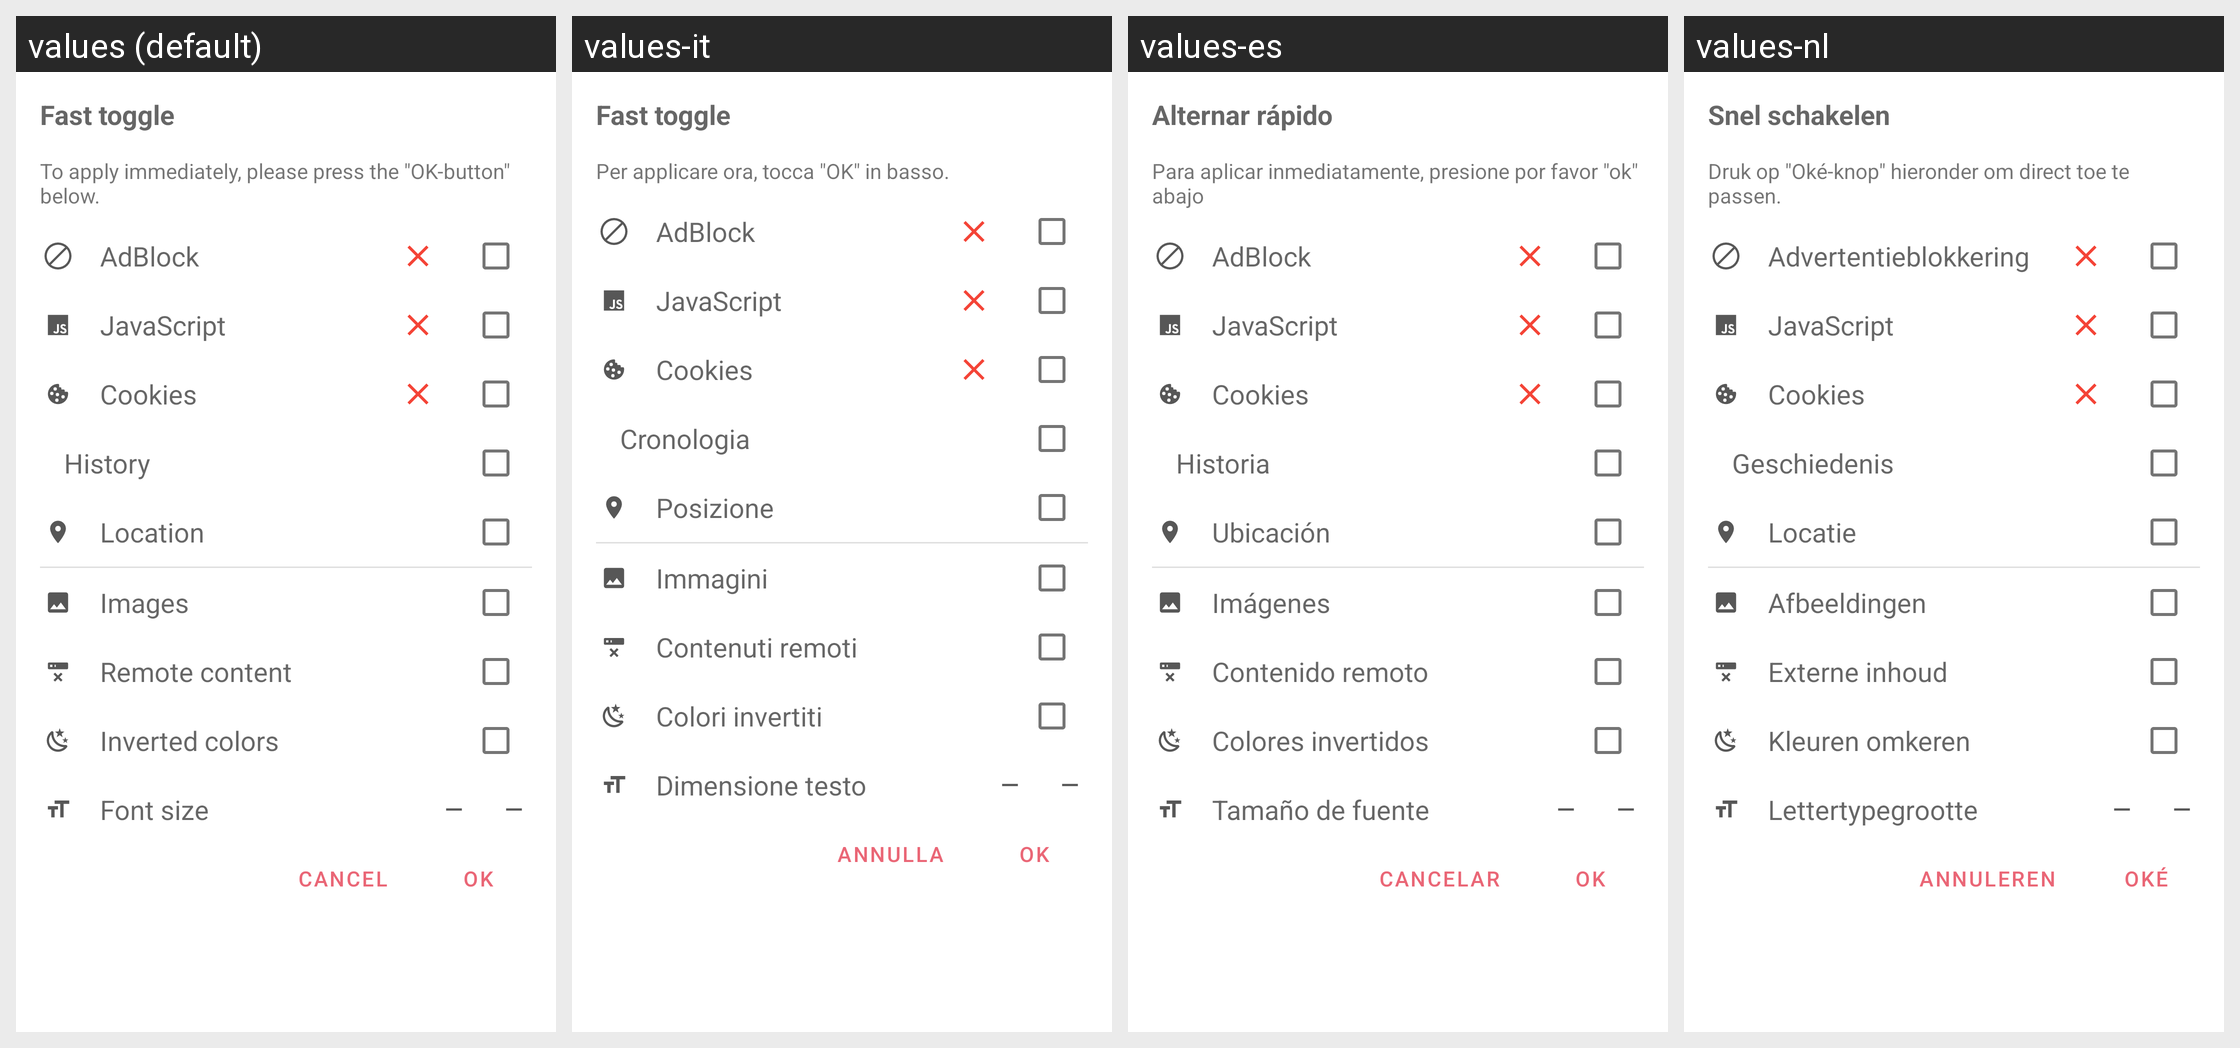

The Android screen above is rendered under several locales of the same app. Produce the string resources it draws, with the default and per-locale values.
Android screen res/layout/dialog_toggle.xml rendered under 4 locales, left to right: values (default), values-it, values-es, values-nl. Device: Nexus 5 (rendered at 1080×1920; each locale shown at half size, 540×960, under a caption strip naming it); theme AppTheme.
Other locales in the repository, not shown: values-de, values-fr-rFR, values-in, values-pl, values-pt, values-ru, values-zh, values-zh-rTW.
Strings drawn on this screen, with the default value and each locale's value (text and hints the layout hard-codes, and strings that could not be matched under every locale, appear in the picture but are not listed):

dialog_toggle_title
  values: Fast toggle
  values-it: Fast toggle
  values-es: Alternar rápido
  values-nl: Snel schakelen

dialog_toggle_hint
  values: To apply immediately, please press the "OK-button" below.
  values-it: Per applicare ora, tocca "OK" in basso.
  values-es: Para aplicar inmediatamente, presione por favor "ok" abajo
  values-nl: Druk op "Oké-knop" hieronder om direct toe te passen.

setting_title_adblock
  values: AdBlock
  values-it: AdBlock
  values-es: AdBlock
  values-nl: Advertentieblokkering

setting_title_javascript
  values: JavaScript
  values-it: JavaScript
  values-es: JavaScript
  values-nl: JavaScript

setting_title_cookie
  values: Cookies
  values-it: Cookies
  values-es: Cookies
  values-nl: Cookies

setting_title_history
  values: History
  values-it: Cronologia
  values-es: Historia
  values-nl: Geschiedenis

setting_title_location
  values: Location
  values-it: Posizione
  values-es: Ubicación
  values-nl: Locatie

setting_title_images
  values: Images
  values-it: Immagini
  values-es: Imágenes
  values-nl: Afbeeldingen

setting_title_remote
  values: Remote content
  values-it: Contenuti remoti
  values-es: Contenido remoto
  values-nl: Externe inhoud

setting_title_inverted
  values: Inverted colors
  values-it: Colori invertiti
  values-es: Colores invertidos
  values-nl: Kleuren omkeren

setting_title_font
  values: Font size
  values-it: Dimensione testo
  values-es: Tamaño de fuente
  values-nl: Lettertypegrootte

app_ok
  values: OK
  values-it: OK
  values-es: ok
  values-nl: Oké

app_cancel
  values: Cancel
  values-it: Annulla
  values-es: Cancelar
  values-nl: Annuleren
